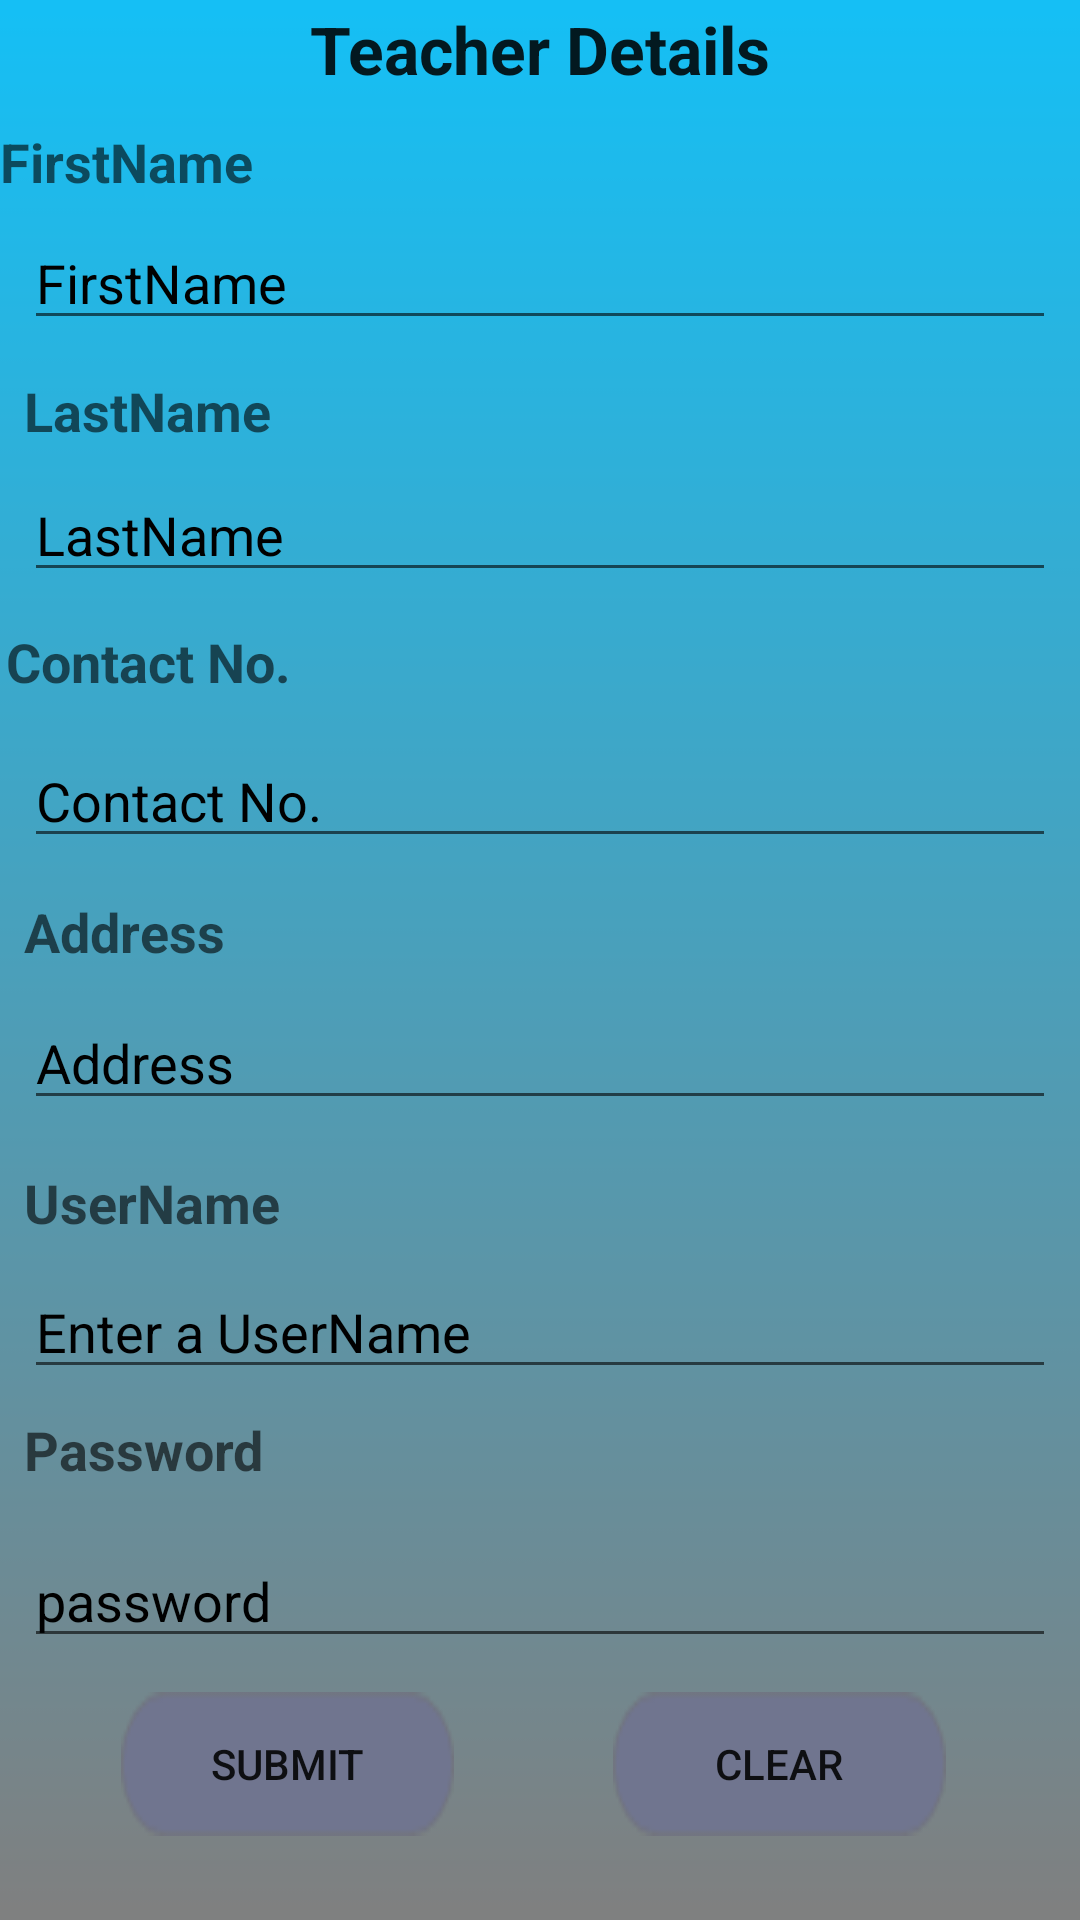

Here is an Android app screen rendered from its layout file. Give the layout XML and the strings, colors and styles it references.
<!-- AndroidManifest.xml: application theme AppTheme -->
<!-- res/layout/addteacher.xml -->
<?xml version="1.0" encoding="utf-8"?>
<androidx.constraintlayout.widget.ConstraintLayout xmlns:android="http://schemas.android.com/apk/res/android"
    xmlns:app="http://schemas.android.com/apk/res-auto"
    xmlns:tools="http://schemas.android.com/tools"
    android:layout_width="match_parent"
    android:layout_height="match_parent"
    android:background="@drawable/android_app">

    <TextView
        android:id="@+id/textView18"
        android:layout_width="175dp"
        android:layout_height="41dp"

        android:layout_marginStart="8dp"
        android:layout_marginEnd="8dp"
        android:layout_marginBottom="8dp"
        android:text="Teacher Details"
        android:textAlignment="center"
        android:textAppearance="@style/TextAppearance.AppCompat.Large"
        android:textStyle="bold"
        app:layout_constraintBottom_toBottomOf="parent"
        app:layout_constraintEnd_toEndOf="parent"
        app:layout_constraintStart_toStartOf="parent"
        app:layout_constraintTop_toTopOf="parent"
        app:layout_constraintVertical_bias="0.003" />

    <TextView
        android:id="@+id/textView20"
        android:layout_width="match_parent"
        android:layout_height="31dp"

        android:layout_marginTop="8dp"
        android:layout_marginEnd="8dp"
        android:layout_marginBottom="8dp"
        android:text="FirstName"
        android:textAlignment="textStart"
        android:textAppearance="@style/TextAppearance.AppCompat.Medium"
        android:textStyle="bold"
        app:layout_constraintBottom_toBottomOf="parent"
        app:layout_constraintEnd_toEndOf="@+id/textView23"
        app:layout_constraintHorizontal_bias="0.0"
        app:layout_constraintStart_toStartOf="@+id/textView23"
        app:layout_constraintTop_toTopOf="parent"
        app:layout_constraintVertical_bias="0.057" />

    <EditText
        android:id="@+id/editTextFirstName"
        android:layout_width="match_parent"
        android:layout_height="wrap_content"

        android:layout_marginStart="8dp"
        android:layout_marginTop="8dp"
        android:layout_marginEnd="8dp"
        android:layout_marginBottom="8dp"
        android:ems="10"
        android:hint="FirstName"
        android:inputType="textPersonName"
        android:textColorHint="@android:color/black"
        app:layout_constraintBottom_toBottomOf="parent"
        app:layout_constraintEnd_toEndOf="@+id/textView23"
        app:layout_constraintHorizontal_bias="0.0"
        app:layout_constraintStart_toStartOf="parent"
        app:layout_constraintTop_toTopOf="parent"
        app:layout_constraintVertical_bias="0.11" />

    <TextView
        android:id="@+id/textView21"
        android:layout_width="398dp"
        android:layout_height="wrap_content"

        android:layout_marginStart="8dp"
        android:layout_marginEnd="8dp"
        android:layout_marginBottom="8dp"
        android:text="LastName"
        android:textAlignment="textStart"
        android:textAppearance="@style/TextAppearance.AppCompat.Medium"
        android:textStyle="bold"
        app:layout_constraintBottom_toBottomOf="parent"
        app:layout_constraintEnd_toEndOf="@+id/textView23"
        app:layout_constraintHorizontal_bias="0.0"
        app:layout_constraintStart_toStartOf="parent"
        app:layout_constraintTop_toTopOf="parent"
        app:layout_constraintVertical_bias="0.205" />

    <EditText
        android:id="@+id/editTextLastName"
        android:layout_width="match_parent"
        android:layout_height="wrap_content"

        android:layout_marginStart="8dp"
        android:layout_marginTop="8dp"
        android:layout_marginEnd="8dp"
        android:layout_marginBottom="8dp"
        android:ems="10"
        android:hint="LastName"
        android:inputType="textPersonName"
        android:textColorHint="@android:color/black"
        app:layout_constraintBottom_toBottomOf="parent"
        app:layout_constraintEnd_toEndOf="@+id/textView23"
        app:layout_constraintHorizontal_bias="0.0"
        app:layout_constraintStart_toStartOf="parent"
        app:layout_constraintTop_toTopOf="parent"
        app:layout_constraintVertical_bias="0.254" />

    <TextView
        android:id="@+id/textView22"
        android:layout_width="405dp"
        android:layout_height="wrap_content"

        android:layout_marginStart="8dp"
        android:layout_marginTop="8dp"
        android:layout_marginEnd="8dp"
        android:layout_marginBottom="8dp"
        android:text="Contact No."
        android:textAlignment="textStart"
        android:textAppearance="@style/TextAppearance.AppCompat.Medium"
        android:textStyle="bold"
        app:layout_constraintBottom_toBottomOf="parent"
        app:layout_constraintEnd_toEndOf="@+id/textView23"
        app:layout_constraintHorizontal_bias="1.0"
        app:layout_constraintStart_toStartOf="parent"
        app:layout_constraintTop_toTopOf="parent"
        app:layout_constraintVertical_bias="0.334" />

    <EditText
        android:id="@+id/editTextPhone"
        android:layout_width="match_parent"
        android:layout_height="wrap_content"

        android:layout_marginStart="8dp"
        android:layout_marginTop="8dp"
        android:layout_marginEnd="8dp"
        android:layout_marginBottom="8dp"
        android:ems="10"
        android:hint="Contact No."
        android:inputType="number"
        android:textColorHint="@android:color/black"
        app:layout_constraintBottom_toBottomOf="parent"
        app:layout_constraintEnd_toEndOf="@+id/textView23"
        app:layout_constraintHorizontal_bias="0.0"
        app:layout_constraintStart_toStartOf="parent"
        app:layout_constraintTop_toTopOf="parent"
        app:layout_constraintVertical_bias="0.406" />

    <TextView
        android:id="@+id/textView23"
        android:layout_width="407dp"
        android:layout_height="wrap_content"

        android:layout_marginStart="8dp"
        android:layout_marginTop="8dp"
        android:layout_marginEnd="8dp"
        android:layout_marginBottom="8dp"
        android:text="Address"
        android:textAlignment="textStart"
        android:textAppearance="@style/TextAppearance.AppCompat.Medium"
        android:textStyle="bold"
        app:layout_constraintBottom_toBottomOf="parent"
        app:layout_constraintEnd_toEndOf="parent"
        app:layout_constraintHorizontal_bias="0.0"
        app:layout_constraintStart_toStartOf="parent"
        app:layout_constraintTop_toTopOf="parent"
        app:layout_constraintVertical_bias="0.484" />

    <EditText
        android:id="@+id/editTextadd"
        android:layout_width="match_parent"
        android:layout_height="wrap_content"

        android:layout_marginStart="8dp"
        android:layout_marginTop="8dp"
        android:layout_marginEnd="8dp"
        android:layout_marginBottom="8dp"
        android:ems="10"
        android:hint="Address"
        android:inputType="text"
        android:textColorHint="@android:color/black"
        app:layout_constraintBottom_toBottomOf="parent"
        app:layout_constraintEnd_toEndOf="parent"
        app:layout_constraintHorizontal_bias="1.0"
        app:layout_constraintStart_toStartOf="parent"
        app:layout_constraintTop_toTopOf="parent"
        app:layout_constraintVertical_bias="0.556" />

    <TextView
        android:id="@+id/textView16"
        android:layout_width="match_parent"
        android:layout_height="31dp"

        android:layout_marginStart="8dp"
        android:layout_marginTop="8dp"
        android:layout_marginEnd="8dp"
        android:layout_marginBottom="8dp"
        android:text="UserName"
        android:textAlignment="textStart"
        android:textAppearance="@style/TextAppearance.AppCompat.Medium"
        android:textStyle="bold"
        app:layout_constraintBottom_toBottomOf="parent"
        app:layout_constraintEnd_toEndOf="parent"
        app:layout_constraintHorizontal_bias="0.0"
        app:layout_constraintStart_toStartOf="parent"
        app:layout_constraintTop_toTopOf="parent"
        app:layout_constraintVertical_bias="0.642" />

    <EditText
        android:id="@+id/editTextUsername"
        android:layout_width="match_parent"
        android:layout_height="wrap_content"

        android:layout_marginStart="8dp"
        android:layout_marginTop="8dp"
        android:layout_marginEnd="8dp"
        android:layout_marginBottom="8dp"
        android:ems="10"
        android:hint="Enter a UserName"
        android:inputType="textPersonName"
        android:textColorHint="@android:color/black"
        app:layout_constraintBottom_toBottomOf="parent"
        app:layout_constraintEnd_toEndOf="parent"
        app:layout_constraintHorizontal_bias="0.0"
        app:layout_constraintStart_toStartOf="parent"
        app:layout_constraintTop_toTopOf="parent"
        app:layout_constraintVertical_bias="0.71" />

    <TextView
        android:id="@+id/textView17"
        android:layout_width="match_parent"
        android:layout_height="31dp"

        android:layout_marginStart="8dp"
        android:layout_marginTop="8dp"
        android:layout_marginEnd="8dp"
        android:layout_marginBottom="8dp"
        android:text="Password"
        android:textAlignment="textStart"
        android:textAppearance="@style/TextAppearance.AppCompat.Medium"
        android:textStyle="bold"
        app:layout_constraintBottom_toBottomOf="parent"
        app:layout_constraintEnd_toEndOf="parent"
        app:layout_constraintHorizontal_bias="0.0"
        app:layout_constraintStart_toStartOf="parent"
        app:layout_constraintTop_toTopOf="parent"
        app:layout_constraintVertical_bias="0.781" />

    <EditText
        android:id="@+id/editTextpass"
        android:layout_width="match_parent"
        android:layout_height="wrap_content"

        android:layout_marginStart="8dp"
        android:layout_marginTop="8dp"
        android:layout_marginEnd="8dp"
        android:layout_marginBottom="8dp"
        android:ems="10"
        android:hint="password"
        android:inputType="textPassword"
        android:textColorHint="@android:color/black"
        app:layout_constraintBottom_toBottomOf="parent"
        app:layout_constraintEnd_toEndOf="parent"
        app:layout_constraintHorizontal_bias="0.0"
        app:layout_constraintStart_toStartOf="parent"
        app:layout_constraintTop_toTopOf="parent"
        app:layout_constraintVertical_bias="0.864" />

    <Button
        android:id="@+id/Registerbtn"
        android:layout_width="wrap_content"
        android:layout_height="wrap_content"

        android:layout_marginStart="8dp"
        android:layout_marginEnd="8dp"
        android:layout_marginBottom="28dp"
        android:background="@drawable/button"
        android:text="submit"
        app:layout_constraintBottom_toBottomOf="parent"
        app:layout_constraintEnd_toEndOf="@+id/button3"
        app:layout_constraintHorizontal_bias="0.171"
        app:layout_constraintStart_toStartOf="parent" />

    <Button
        android:id="@+id/button3"
        android:layout_width="wrap_content"
        android:layout_height="wrap_content"

        android:layout_marginStart="8dp"
        android:layout_marginEnd="8dp"
        android:layout_marginBottom="28dp"
        android:background="@drawable/button"
        android:text="Clear"
        app:layout_constraintBottom_toBottomOf="parent"
        app:layout_constraintEnd_toEndOf="parent"
        app:layout_constraintHorizontal_bias="0.843"
        app:layout_constraintStart_toStartOf="parent" />


</androidx.constraintlayout.widget.ConstraintLayout>
<!-- resources referenced by this layout -->
<resources>
  <!-- drawable android_app: png bitmap (drawable, 1129 bytes) -->
  <!-- drawable button: png bitmap (drawable, 928 bytes) -->
</resources>
